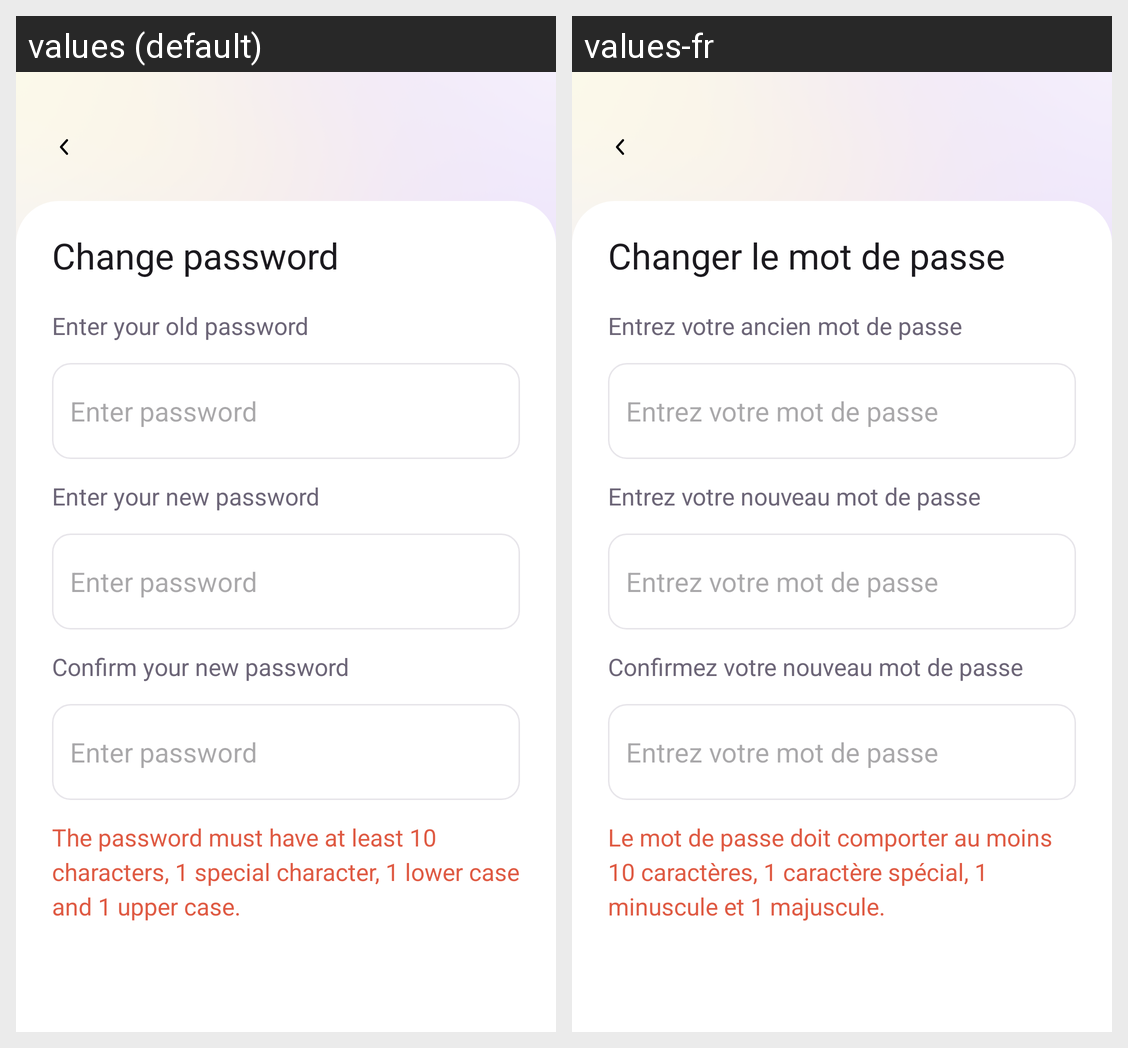

Locale-by-locale string values for the Android screen shown in this grid:
Android screen res/layout/fragment_change_password.xml rendered under 2 locales, left to right: values (default), values-fr. Device: Nexus 5 (rendered at 1080×1920; each locale shown at half size, 540×960, under a caption strip naming it); theme Theme.Lyber.
Strings drawn on this screen, with the default value and each locale's value (text and hints the layout hard-codes, and strings that could not be matched under every locale, appear in the picture but are not listed):

change_password
  values: Change password
  values-fr: Changer le mot de passe

enter_your_old_pass
  values: Enter your old password
  values-fr: Entrez votre ancien mot de passe

hint_enter_password
  values: Enter password
  values-fr: Entrez votre mot de passe

enter_your_new_pass
  values: Enter your new password
  values-fr: Entrez votre nouveau mot de passe

confirm_your_new_pass
  values: Confirm your new password
  values-fr: Confirmez votre nouveau mot de passe

pass_valid_msg
  values: The password must have at least 10 characters, 1 special character, 1 lower case and 1 upper case.
  values-fr: Le mot de passe doit comporter au moins 10 caractères, 1 caractère spécial, 1 minuscule et 1 majuscule.
